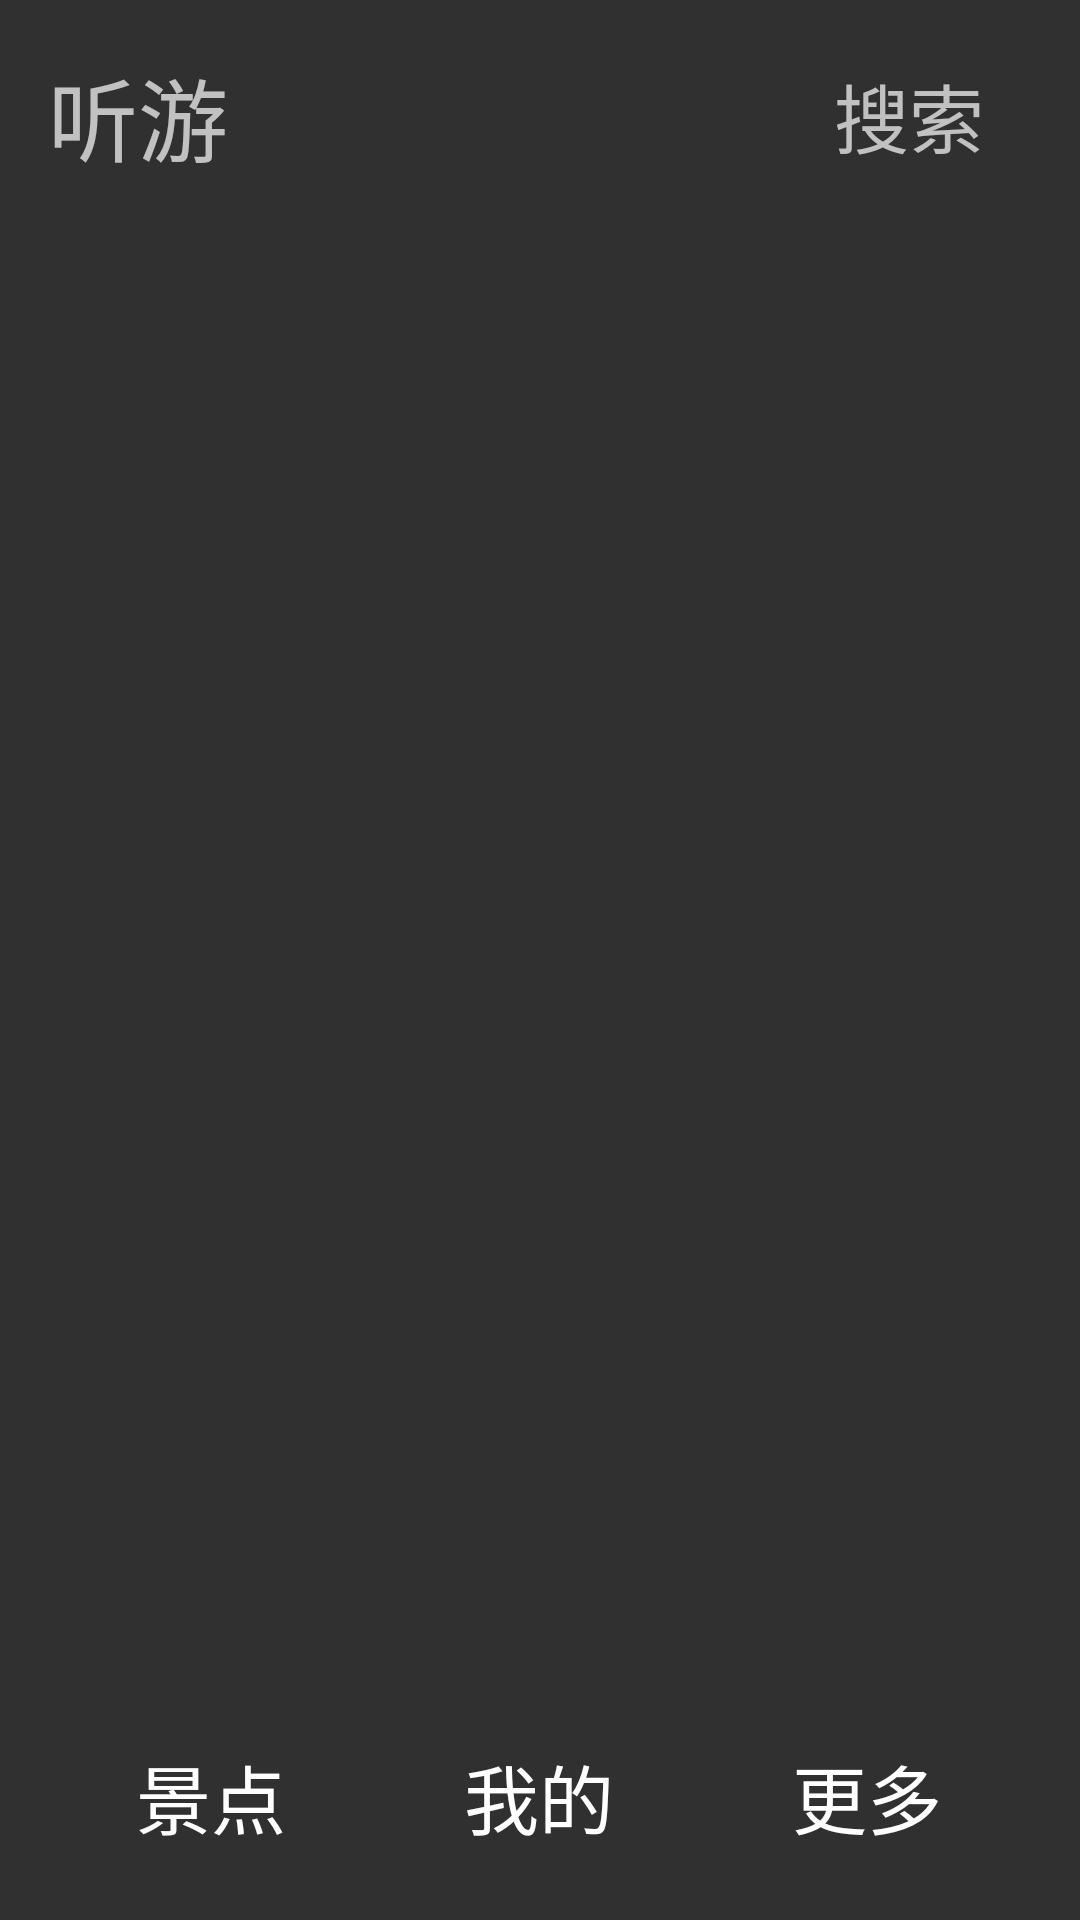

Produce the Android XML layout that renders to this screen, including the resource entries it uses.
<!-- AndroidManifest.xml: application theme AppTheme -->
<!-- res/layout/activity_main.xml -->
<RelativeLayout xmlns:android="http://schemas.android.com/apk/res/android"
    xmlns:tools="http://schemas.android.com/tools"
    android:layout_width="match_parent"
    android:layout_height="match_parent"
    android:paddingLeft="@dimen/activity_horizontal_margin"
    android:paddingRight="@dimen/activity_horizontal_margin"
    android:paddingTop="@dimen/activity_vertical_margin"
    android:paddingBottom="@dimen/activity_vertical_margin"
    tools:context=".MainActivity"
    >

    <LinearLayout
        android:layout_width="match_parent"
        android:layout_height="@dimen/title_bar_height"
        android:orientation="horizontal"
        android:id="@+id/title_bar"
        >

        <TextView
            android:layout_width="0dp"
            android:layout_height="match_parent"
            android:layout_weight="3"
            android:layout_gravity="start"
            android:text="@string/title_bar_text"
            android:textSize="30sp"
            android:gravity="center_vertical"
            />

        <TextView
            android:layout_width="0dp"
            android:layout_height="match_parent"
            android:layout_weight="1"
            android:gravity="center"
            android:text="@string/title_search"
            android:textSize="25sp"
            android:id="@+id/search"
            />
    </LinearLayout>

    <FrameLayout
        android:layout_width="match_parent"
        android:layout_height="match_parent"
        android:id="@+id/scene_container"
        android:layout_below="@+id/title_bar"
        android:layout_above="@+id/radio_group"
        />

    <RadioGroup
        android:layout_width="match_parent"
        android:layout_height="@dimen/bottom_bar_height"
        android:layout_alignParentBottom="true"
        android:orientation="horizontal"
        android:id="@+id/radio_group"
        >

        <RadioButton
            android:layout_width="0dp"
            android:layout_height="match_parent"
            android:id="@+id/scene_button"
            android:layout_weight="1"
            android:button="@android:color/transparent"
            android:text="@string/bottom_bar_scene"
            android:gravity="center"
            android:textSize="25sp"
            />
        <RadioButton
            android:layout_width="0dp"
            android:layout_height="match_parent"
            android:layout_weight="1"
            android:button="@android:color/transparent"
            android:id="@+id/user_info_button"
            android:text="@string/bottom_bar_user_info"
            android:gravity="center"
            android:textSize="25sp"
            />
        <RadioButton
            android:layout_width="0dp"
            android:layout_height="match_parent"
            android:layout_weight="1"
            android:button="@android:color/transparent"
            android:id="@+id/more_info_button"
            android:text="@string/bottom_bar_more_info"
            android:gravity="center"
            android:textSize="25sp"
            />

    </RadioGroup>

</RelativeLayout>
<!-- resources referenced by this layout -->
<resources>
  <dimen name="activity_horizontal_margin">16dp</dimen>
  <dimen name="activity_vertical_margin">16dp</dimen>
  <dimen name="bottom_bar_height">50dp</dimen>
  <dimen name="title_bar_height">45dp</dimen>
  <string name="bottom_bar_more_info">更多</string>
  <string name="bottom_bar_scene">景点</string>
  <string name="bottom_bar_user_info">我的</string>
  <string name="title_bar_text">听游</string>
  <string name="title_search">搜索</string>
  <style name="AppTheme" parent="Theme.AppCompat.NoActionBar">
          
      </style>
</resources>
